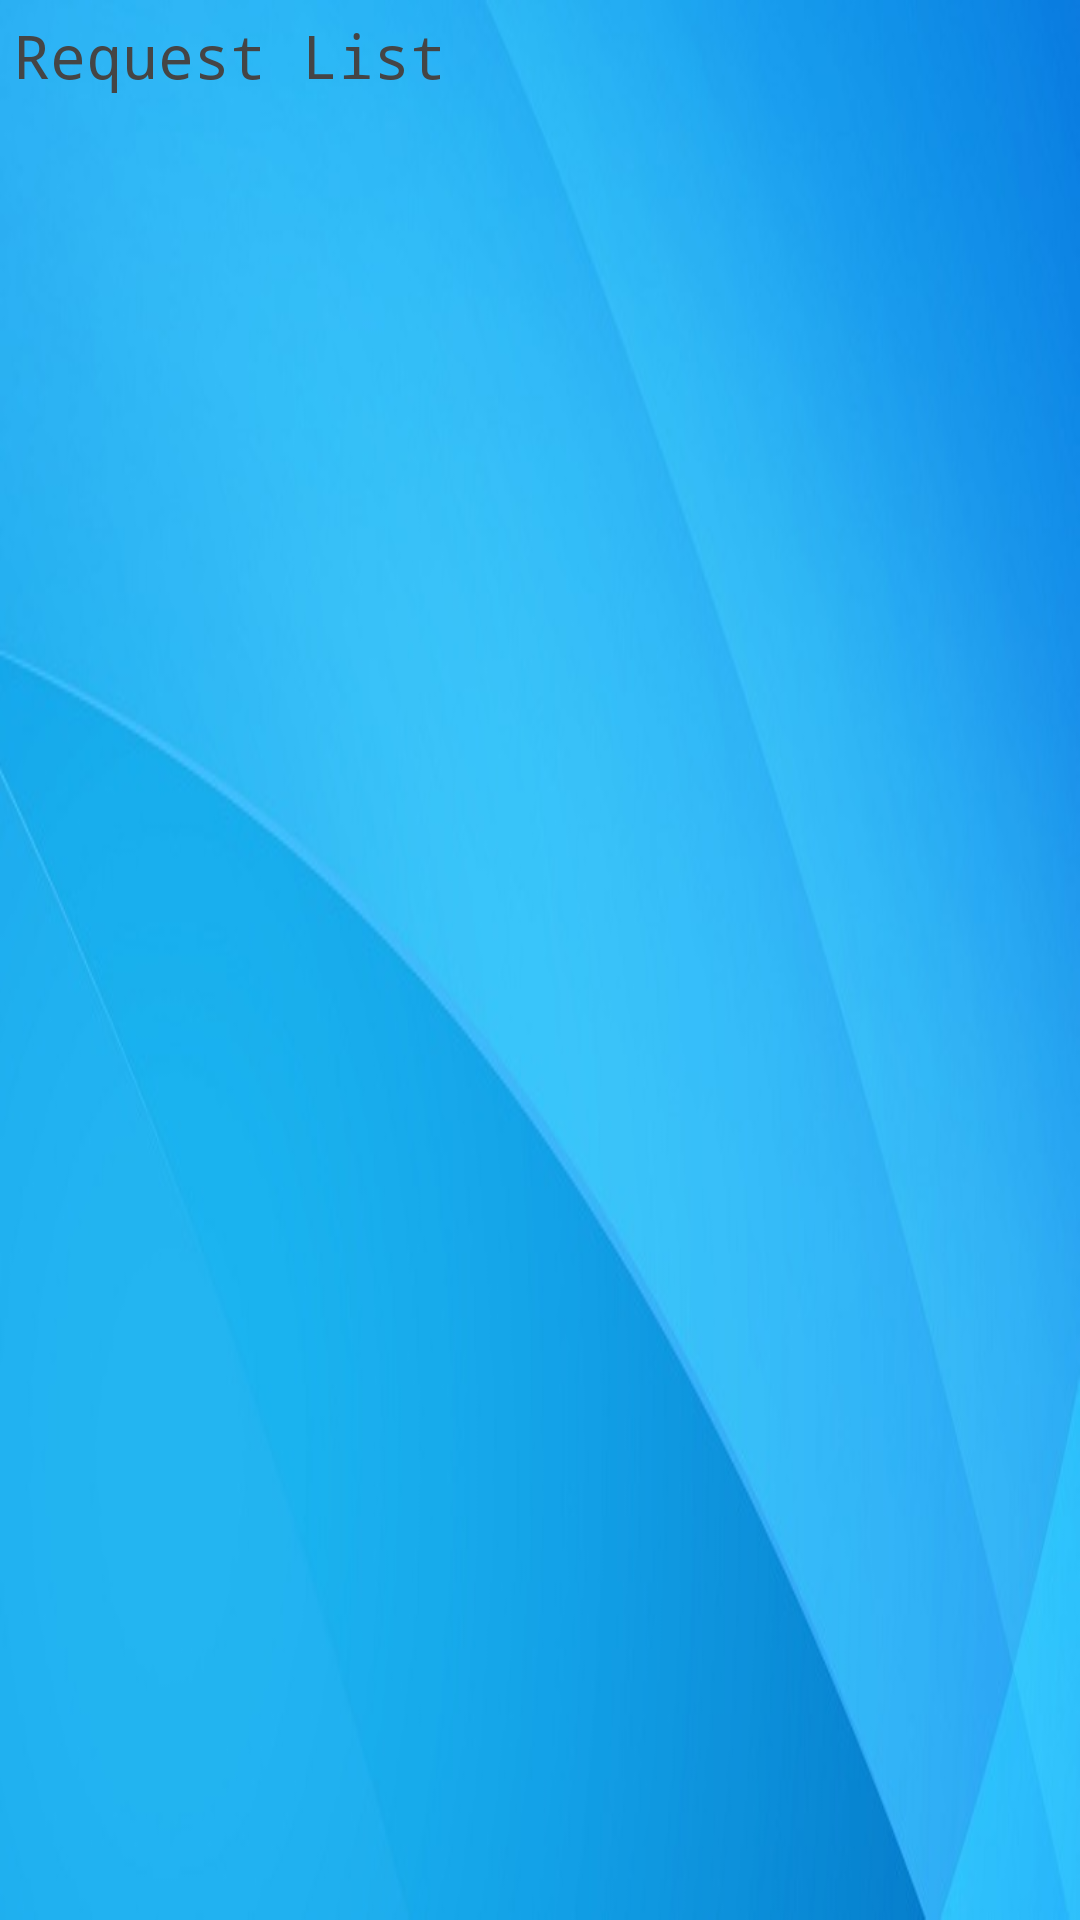

Layout XML and referenced resources for this Android screen:
<!-- AndroidManifest.xml: application theme AppTheme -->
<!-- res/layout/activity_requests.xml -->
<RelativeLayout xmlns:android="http://schemas.android.com/apk/res/android"
    xmlns:tools="http://schemas.android.com/tools" android:layout_width="match_parent"
    android:layout_height="match_parent" android:paddingLeft="@dimen/activity_horizontal_margin"
    android:paddingRight="@dimen/activity_horizontal_margin"
    android:paddingTop="@dimen/activity_vertical_margin"
    android:paddingBottom="@dimen/activity_vertical_margin" tools:context="com.quizwiz.Requests">

    <TextView android:text="Request List" android:layout_width="wrap_content"
        android:layout_height="wrap_content"
        android:id="@+id/RequestText"
        style="@style/TextViewStyle"
        android:textSize="20dp" />

    <ListView
        android:layout_width="wrap_content"
        android:layout_height="wrap_content"
        android:id="@+id/listViewRequest"
        android:layout_below="@+id/RequestText"
        android:layout_alignParentLeft="true"
        android:layout_alignParentStart="true" />

</RelativeLayout>
<!-- resources referenced by this layout -->
<resources>
  <style name="TextViewStyle" parent="@android:style/TextAppearance.Large">
          <item name="android:layout_width">fill_parent</item>
          <item name="android:layout_height">wrap_content</item>
          <item name="android:textColor">#E8E8E8</item>
          <item name="android:typeface">monospace</item>
          
          <item name="android:textStyle">bold</item>
          <item name="android:padding">5dp</item>
      </style>
  <style name="AppTheme" parent="android:Theme.Holo">
          
          
          <item name="android:windowBackground">@drawable/bluebackground</item>
  
          
        
      </style>
  <!-- drawable bluebackground: jpg bitmap (drawable-hdpi, 34594 bytes) -->
</resources>
